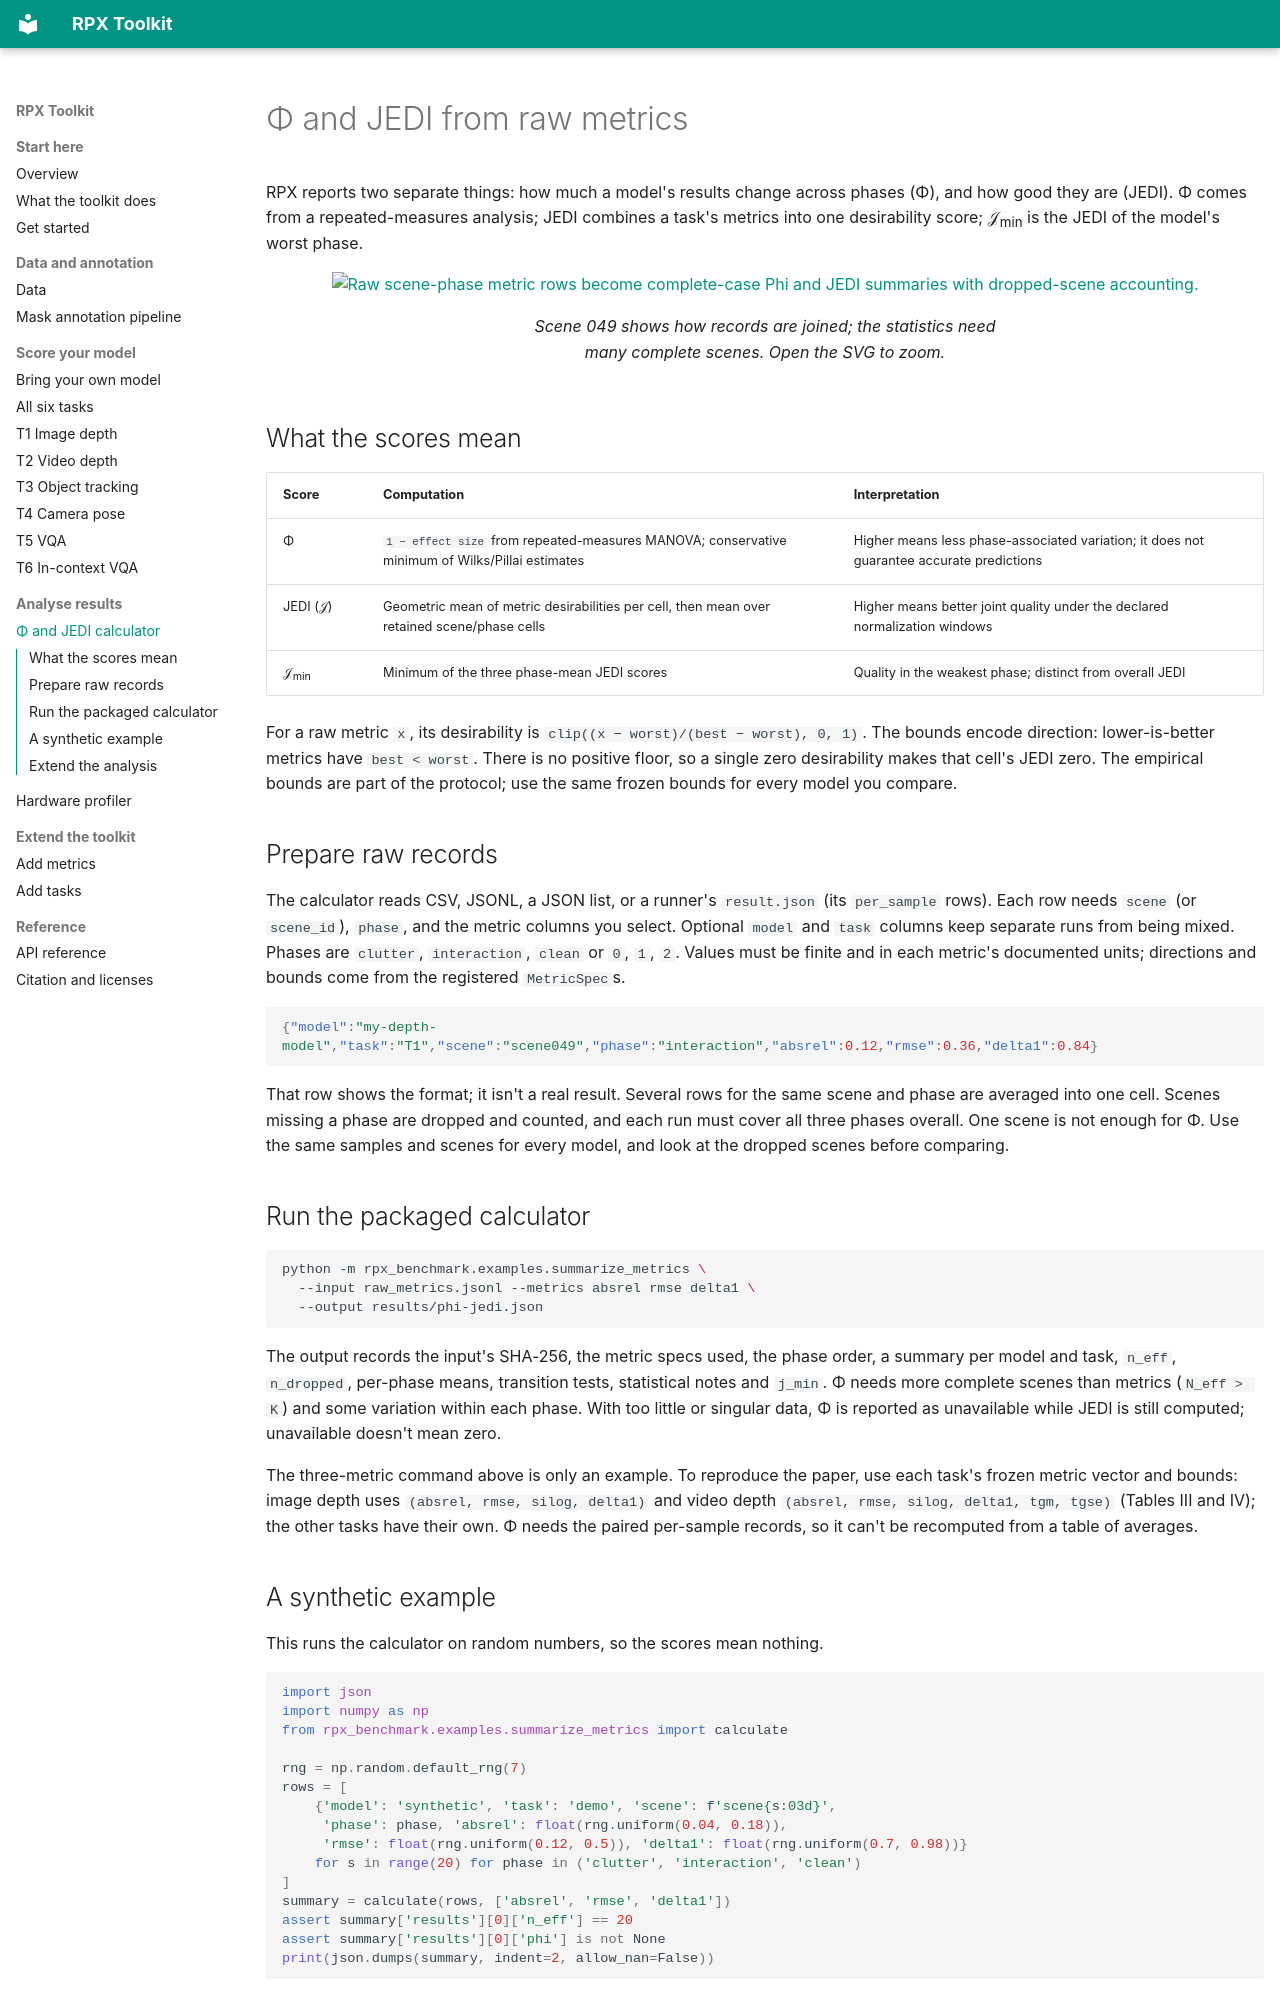

repository: IRVLUTD/RPX · page: analysis/index.html · generator: mkdocs

# Φ and JEDI from raw metrics

RPX reports two separate things: how much a model's results change across phases (Φ), and how good they are (JEDI). Φ comes from a repeated-measures analysis; JEDI combines a task's metrics into one desirability score; 𝒥<sub>min</sub> is the JEDI of the model's worst phase.

<figure class="rpx-workflow-figure"><a href="../assets/phi-jedi.svg"><img src="../assets/phi-jedi.svg" alt="Raw scene-phase metric rows become complete-case Phi and JEDI summaries with dropped-scene accounting." loading="lazy"></a><figcaption>Scene 049 shows how records are joined; the statistics need many complete scenes. Open the SVG to zoom.</figcaption></figure>

## What the scores mean

| Score | Computation | Interpretation |
| --- | --- | --- |
| Φ | `1 − effect size` from repeated-measures MANOVA; conservative minimum of Wilks/Pillai estimates | Higher means less phase-associated variation; it does not guarantee accurate predictions |
| JEDI (𝒥) | Geometric mean of metric desirabilities per cell, then mean over retained scene/phase cells | Higher means better joint quality under the declared normalization windows |
| 𝒥<sub>min</sub> | Minimum of the three phase-mean JEDI scores | Quality in the weakest phase; distinct from overall JEDI |

For a raw metric `x`, its desirability is `clip((x − worst)/(best − worst), 0, 1)`. The bounds encode direction: lower-is-better metrics have `best < worst`. There is no positive floor, so a single zero desirability makes that cell's JEDI zero. The empirical bounds are part of the protocol; use the same frozen bounds for every model you compare.

## Prepare raw records

The calculator reads CSV, JSONL, a JSON list, or a runner's `result.json` (its `per_sample` rows). Each row needs `scene` (or `scene_id`), `phase`, and the metric columns you select. Optional `model` and `task` columns keep separate runs from being mixed. Phases are `clutter`, `interaction`, `clean` or `0`, `1`, `2`. Values must be finite and in each metric's documented units; directions and bounds come from the registered `MetricSpec`s.

```json
{"model":"my-depth-model","task":"T1","scene":"scene049","phase":"interaction","absrel":0.12,"rmse":0.36,"delta1":0.84}
```

That row shows the format; it isn't a real result. Several rows for the same scene and phase are averaged into one cell. Scenes missing a phase are dropped and counted, and each run must cover all three phases overall. One scene is not enough for Φ. Use the same samples and scenes for every model, and look at the dropped scenes before comparing.

## Run the packaged calculator

```bash
python -m rpx_benchmark.examples.summarize_metrics \
  --input raw_metrics.jsonl --metrics absrel rmse delta1 \
  --output results/phi-jedi.json
```

The output records the input's SHA-256, the metric specs used, the phase order, a summary per model and task, `n_eff`, `n_dropped`, per-phase means, transition tests, statistical notes and `j_min`. Φ needs more complete scenes than metrics (`N_eff > K`) and some variation within each phase. With too little or singular data, Φ is reported as unavailable while JEDI is still computed; unavailable doesn't mean zero.

The three-metric command above is only an example. To reproduce the paper, use each task's frozen metric vector and bounds: image depth uses `(absrel, rmse, silog, delta1)` and video depth `(absrel, rmse, silog, delta1, tgm, tgse)` (Tables III and IV); the other tasks have their own. Φ needs the paired per-sample records, so it can't be recomputed from a table of averages.

## A synthetic example

This runs the calculator on random numbers, so the scores mean nothing.

```python
import json
import numpy as np
from rpx_benchmark.examples.summarize_metrics import calculate

rng = np.random.default_rng(7)
rows = [
    {'model': 'synthetic', 'task': 'demo', 'scene': f'scene{s:03d}',
     'phase': phase, 'absrel': float(rng.uniform(0.04, 0.18)),
     'rmse': float(rng.uniform(0.12, 0.5)), 'delta1': float(rng.uniform(0.7, 0.98))}
    for s in range(20) for phase in ('clutter', 'interaction', 'clean')
]
summary = calculate(rows, ['absrel', 'rmse', 'delta1'])
assert summary['results'][0]['n_eff'] == 20
assert summary['results'][0]['phi'] is not None
print(json.dumps(summary, indent=2, allow_nan=False))
```
